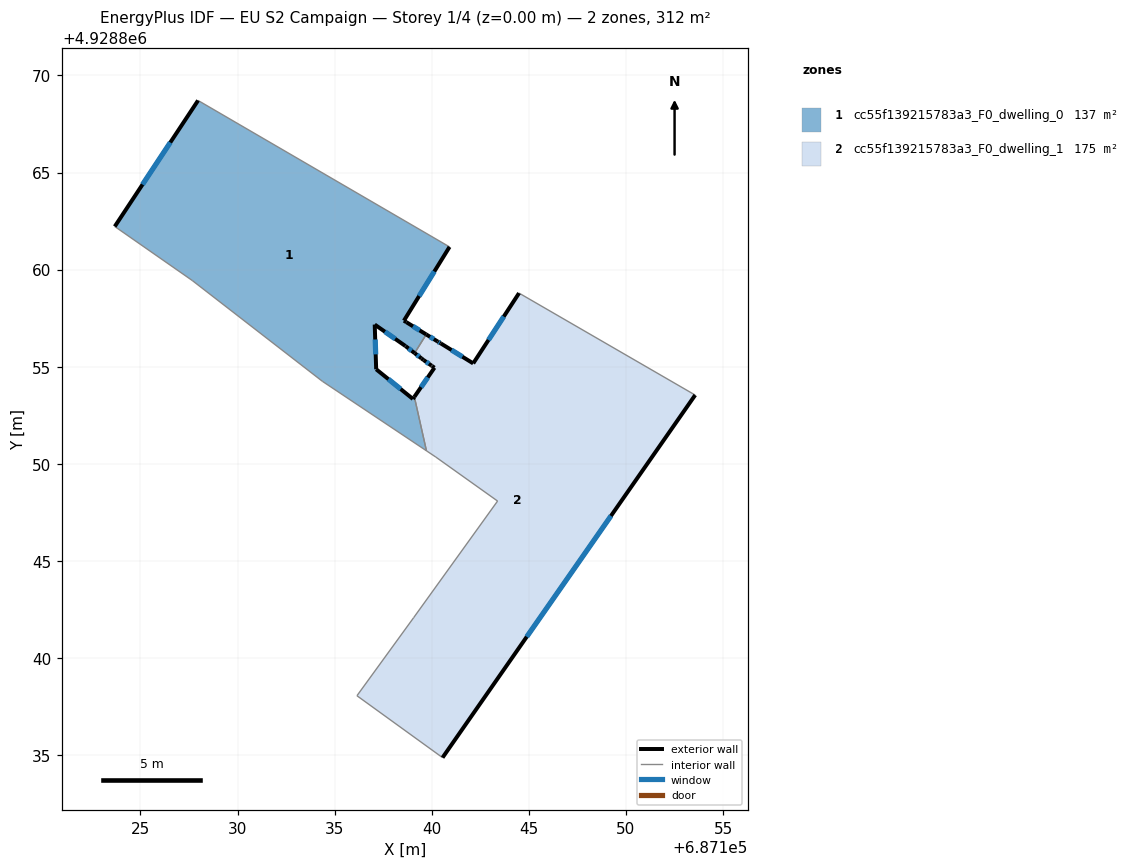
=== STOREY PLAN SPEC (per zone: floor XY polygon, exterior-wall plan segments, windows/doors) ===
zone 1: cc55f139215783a3_F0_dwelling_0  (136.6 m²)
  floor: (687139.73, 4928850.67) (687139.10, 4928853.45) (687139.03, 4928853.34) (687137.14, 4928854.87) (687137.06, 4928857.17) (687138.64, 4928856.07) (687138.65, 4928856.06) (687139.12, 4928855.70) (687139.71, 4928856.66) (687138.69, 4928857.29) (687138.56, 4928857.37) (687140.92, 4928861.17) (687127.96, 4928868.71) (687123.68, 4928862.22) (687127.67, 4928859.44) (687134.36, 4928854.25)
  exterior wall: (687137.06, 4928857.17) – (687137.14, 4928854.87)  [2.3 m]
    window: (687137.09, 4928856.40) – (687137.11, 4928855.64)  [0.8 m²]
  exterior wall: (687137.14, 4928854.87) – (687139.03, 4928853.34)  [2.4 m]
    window: (687137.77, 4928854.36) – (687138.40, 4928853.85)  [0.8 m²]
  exterior wall: (687139.03, 4928853.34) – (687139.10, 4928853.45)  [0.1 m]
  exterior wall: (687123.68, 4928862.22) – (687127.96, 4928868.71)  [7.8 m]
    window: (687125.10, 4928864.38) – (687126.54, 4928866.55)  [2.6 m²]
  exterior wall: (687140.92, 4928861.17) – (687138.56, 4928857.37)  [4.5 m]
    window: (687140.13, 4928859.90) – (687139.35, 4928858.64)  [1.5 m²]
  exterior wall: (687138.56, 4928857.37) – (687138.69, 4928857.29)  [0.1 m]
  exterior wall: (687138.69, 4928857.29) – (687139.71, 4928856.66)  [1.2 m]
    window: (687139.03, 4928857.08) – (687139.37, 4928856.87)  [0.4 m²]
  exterior wall: (687139.12, 4928855.70) – (687138.65, 4928856.06)  [0.6 m]
    window: (687138.96, 4928855.82) – (687138.81, 4928855.94)  [0.2 m²]
  exterior wall: (687138.65, 4928856.06) – (687138.64, 4928856.07)  [0.0 m]
  exterior wall: (687138.64, 4928856.07) – (687137.06, 4928857.17)  [1.9 m]
    window: (687138.11, 4928856.44) – (687137.59, 4928856.80)  [0.6 m²]
  interior walls: 6
zone 2: cc55f139215783a3_F0_dwelling_1  (175.1 m²)
  floor: (687140.55, 4928834.87) (687153.56, 4928853.54) (687144.49, 4928858.79) (687142.13, 4928855.17) (687140.46, 4928856.20) (687140.30, 4928856.30) (687139.71, 4928856.66) (687139.12, 4928855.70) (687139.46, 4928855.43) (687139.58, 4928855.34) (687139.99, 4928855.05) (687140.02, 4928855.03) (687140.14, 4928854.95) (687139.10, 4928853.45) (687139.73, 4928850.67) (687140.20, 4928850.35) (687143.39, 4928848.08) (687139.06, 4928842.08) (687136.15, 4928838.06)
  exterior wall: (687139.10, 4928853.45) – (687140.14, 4928854.95)  [1.8 m]
    window: (687139.45, 4928853.95) – (687139.79, 4928854.45)  [0.6 m²]
  exterior wall: (687140.14, 4928854.95) – (687140.02, 4928855.03)  [0.1 m]
  exterior wall: (687140.02, 4928855.03) – (687139.99, 4928855.05)  [0.0 m]
  exterior wall: (687139.99, 4928855.05) – (687139.58, 4928855.34)  [0.5 m]
    window: (687139.85, 4928855.15) – (687139.71, 4928855.25)  [0.2 m²]
  exterior wall: (687139.58, 4928855.34) – (687139.46, 4928855.43)  [0.1 m]
  exterior wall: (687139.46, 4928855.43) – (687139.12, 4928855.70)  [0.4 m]
    window: (687139.35, 4928855.52) – (687139.23, 4928855.61)  [0.1 m²]
  exterior wall: (687139.71, 4928856.66) – (687140.30, 4928856.30)  [0.7 m]
    window: (687139.91, 4928856.54) – (687140.11, 4928856.42)  [0.2 m²]
  exterior wall: (687140.30, 4928856.30) – (687140.46, 4928856.20)  [0.2 m]
    window: (687140.35, 4928856.27) – (687140.41, 4928856.24)  [0.1 m²]
  exterior wall: (687140.46, 4928856.20) – (687142.13, 4928855.17)  [2.0 m]
    window: (687141.02, 4928855.86) – (687141.58, 4928855.51)  [0.7 m²]
  exterior wall: (687142.13, 4928855.17) – (687144.49, 4928858.79)  [4.3 m]
    window: (687142.92, 4928856.38) – (687143.71, 4928857.58)  [1.4 m²]
  exterior wall: (687153.56, 4928853.54) – (687140.55, 4928834.87)  [22.8 m]
    window: (687149.23, 4928847.32) – (687144.89, 4928841.09)  [7.6 m²]
  interior walls: 8

=== DERIVED (storey summary) ===
Building: EU S2 Campaign
Storey: 1 of 4  (floor level z = 0.00 m)
Storey gross floor area: 311.7 m²
Zones on this storey: 2
  - cc55f139215783a3_F0_dwelling_0: floor 136.6 m²; exterior wall 21.0 m (63.0 m²); 7 window(s) 6.9 m²; WWR 11.0%
  - cc55f139215783a3_F0_dwelling_1: floor 175.1 m²; exterior wall 33.0 m (99.0 m²); 8 window(s) 10.9 m²; WWR 11.0%
Zone adjacency (shared interzone walls):
  - cc55f139215783a3_F0_dwelling_0 ↔ cc55f139215783a3_F0_dwelling_1